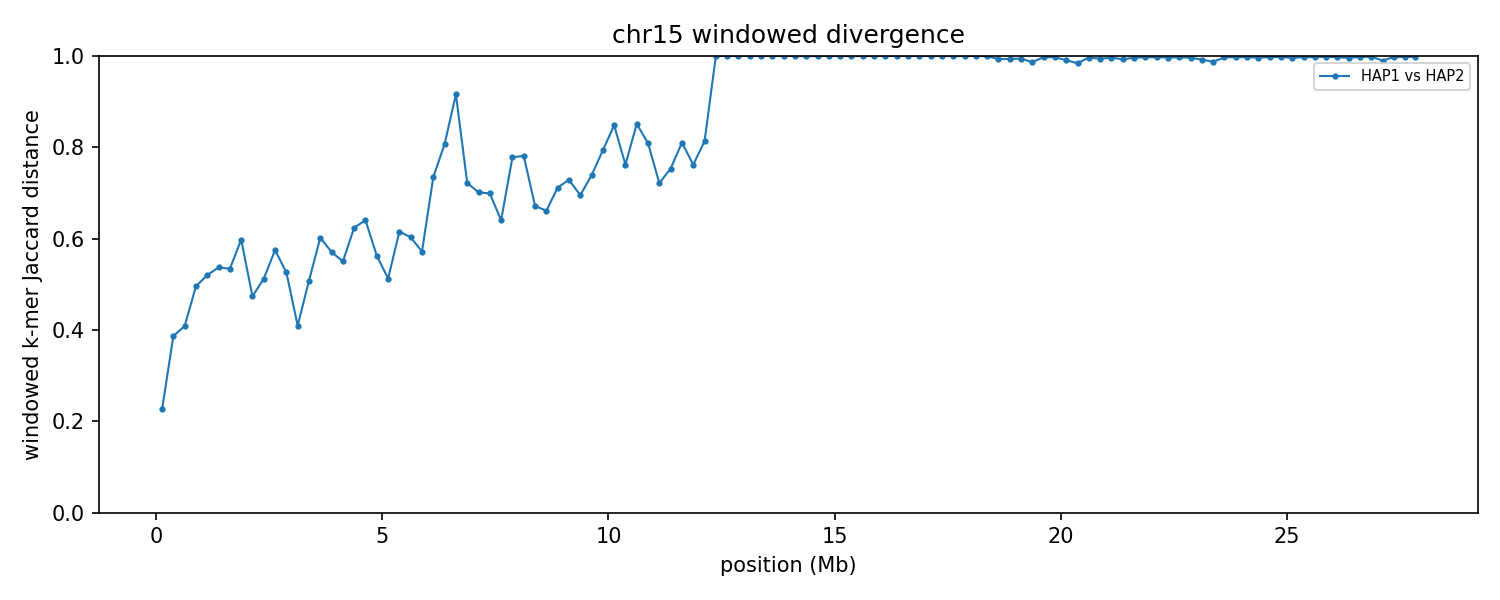

Source data for this figure (header and first rows):
group	win_start	win_end	unit_a	unit_b	hap_a	hap_b	chrom_a	chrom_b	kmers_a	kmers_b	shared	union	jaccard_distance
chr15	1	250000	HAP1_chr15	HAP2_chr15	HAP1	HAP2	15	15	235099	241441	207939	268601	0.2258
chr15	250001	500000	HAP1_chr15	HAP2_chr15	HAP1	HAP2	15	15	246061	226319	179600	292780	0.3866
chr15	500001	750000	HAP1_chr15	HAP2_chr15	HAP1	HAP2	15	15	243201	246499	181980	307720	0.4086
chr15	750001	1000000	HAP1_chr15	HAP2_chr15	HAP1	HAP2	15	15	240193	243810	162236	321767	0.4958
chr15	1000001	1250000	HAP1_chr15	HAP2_chr15	HAP1	HAP2	15	15	238398	236189	153915	320672	0.52
chr15	1250001	1500000	HAP1_chr15	HAP2_chr15	HAP1	HAP2	15	15	241897	223896	147370	318423	0.5372
chr15	1500001	1750000	HAP1_chr15	HAP2_chr15	HAP1	HAP2	15	15	243345	244776	155203	332918	0.5338
chr15	1750001	2000000	HAP1_chr15	HAP2_chr15	HAP1	HAP2	15	15	237202	222612	131868	327946	0.5979
chr15	2000001	2250000	HAP1_chr15	HAP2_chr15	HAP1	HAP2	15	15	241456	241100	166441	316115	0.4735
chr15	2250001	2500000	HAP1_chr15	HAP2_chr15	HAP1	HAP2	15	15	244093	245012	160331	328774	0.5123
chr15	2500001	2750000	HAP1_chr15	HAP2_chr15	HAP1	HAP2	15	15	244595	246089	146341	344343	0.575
chr15	2750001	3000000	HAP1_chr15	HAP2_chr15	HAP1	HAP2	15	15	244943	245187	157628	332502	0.5259
chr15	3000001	3250000	HAP1_chr15	HAP2_chr15	HAP1	HAP2	15	15	245116	245029	182003	308142	0.4094
chr15	3250001	3500000	HAP1_chr15	HAP2_chr15	HAP1	HAP2	15	15	245109	246458	162081	329486	0.5081
chr15	3500001	3750000	HAP1_chr15	HAP2_chr15	HAP1	HAP2	15	15	239889	242089	137189	344789	0.6021
chr15	3750001	4000000	HAP1_chr15	HAP2_chr15	HAP1	HAP2	15	15	247290	243313	147348	343255	0.5707
chr15	4000001	4250000	HAP1_chr15	HAP2_chr15	HAP1	HAP2	15	15	241872	243441	150604	334709	0.55
chr15	4250001	4500000	HAP1_chr15	HAP2_chr15	HAP1	HAP2	15	15	239966	242483	131757	350692	0.6243
chr15	4500001	4750000	HAP1_chr15	HAP2_chr15	HAP1	HAP2	15	15	241052	245248	128645	357655	0.6403
chr15	4750001	5000000	HAP1_chr15	HAP2_chr15	HAP1	HAP2	15	15	237944	242408	146169	334183	0.5626
chr15	5000001	5250000	HAP1_chr15	HAP2_chr15	HAP1	HAP2	15	15	244573	243941	160090	328424	0.5126
chr15	5250001	5500000	HAP1_chr15	HAP2_chr15	HAP1	HAP2	15	15	233031	242888	132174	343745	0.6155
chr15	5500001	5750000	HAP1_chr15	HAP2_chr15	HAP1	HAP2	15	15	239539	242682	137077	345144	0.6028
chr15	5750001	6000000	HAP1_chr15	HAP2_chr15	HAP1	HAP2	15	15	246712	243727	147078	343361	0.5717
chr15	6000001	6250000	HAP1_chr15	HAP2_chr15	HAP1	HAP2	15	15	239218	244901	101394	382725	0.7351
chr15	6250001	6500000	HAP1_chr15	HAP2_chr15	HAP1	HAP2	15	15	242244	245609	78882	408971	0.8071
chr15	6500001	6750000	HAP1_chr15	HAP2_chr15	HAP1	HAP2	15	15	243681	128701	28835	343547	0.9161
chr15	6750001	7000000	HAP1_chr15	HAP2_chr15	HAP1	HAP2	15	15	199236	238454	95208	342482	0.722
chr15	7000001	7250000	HAP1_chr15	HAP2_chr15	HAP1	HAP2	15	15	240104	242413	110954	371563	0.7014
chr15	7250001	7500000	HAP1_chr15	HAP2_chr15	HAP1	HAP2	15	15	240723	234514	109941	365296	0.699
chr15	7500001	7750000	HAP1_chr15	HAP2_chr15	HAP1	HAP2	15	15	242385	245394	129067	358712	0.6402
chr15	7750001	8000000	HAP1_chr15	HAP2_chr15	HAP1	HAP2	15	15	176172	238469	75317	339324	0.778
chr15	8000001	8250000	HAP1_chr15	HAP2_chr15	HAP1	HAP2	15	15	212823	152816	65629	300010	0.7812
chr15	8250001	8500000	HAP1_chr15	HAP2_chr15	HAP1	HAP2	15	15	206093	235364	109047	332410	0.672
chr15	8500001	8750000	HAP1_chr15	HAP2_chr15	HAP1	HAP2	15	15	205790	82662	73056	215396	0.6608
chr15	8750001	9000000	HAP1_chr15	HAP2_chr15	HAP1	HAP2	15	15	11004	11711	5085	17630	0.7116
chr15	9000001	9250000	HAP1_chr15	HAP2_chr15	HAP1	HAP2	15	15	14269	18981	7089	26161	0.729
chr15	9250001	9500000	HAP1_chr15	HAP2_chr15	HAP1	HAP2	15	15	11366	12454	5567	18253	0.695
chr15	9500001	9750000	HAP1_chr15	HAP2_chr15	HAP1	HAP2	15	15	9066	9561	3859	14768	0.7387
chr15	9750001	10000000	HAP1_chr15	HAP2_chr15	HAP1	HAP2	15	15	13971	9336	3992	19315	0.7933
chr15	10000001	10250000	HAP1_chr15	HAP2_chr15	HAP1	HAP2	15	15	15751	8928	3254	21425	0.8481
chr15	10250001	10500000	HAP1_chr15	HAP2_chr15	HAP1	HAP2	15	15	13316	11129	4699	19746	0.762
chr15	10500001	10750000	HAP1_chr15	HAP2_chr15	HAP1	HAP2	15	15	11586	10404	2844	19146	0.8515
chr15	10750001	11000000	HAP1_chr15	HAP2_chr15	HAP1	HAP2	15	15	12945	8587	3459	18073	0.8086
chr15	11000001	11250000	HAP1_chr15	HAP2_chr15	HAP1	HAP2	15	15	8945	9523	4023	14445	0.7215
chr15	11250001	11500000	HAP1_chr15	HAP2_chr15	HAP1	HAP2	15	15	8449	9648	3578	14519	0.7536
chr15	11500001	11750000	HAP1_chr15	HAP2_chr15	HAP1	HAP2	15	15	14678	11618	4194	22102	0.8102
chr15	11750001	12000000	HAP1_chr15	HAP2_chr15	HAP1	HAP2	15	15	8990	7322	3136	13176	0.762
chr15	12000001	12250000	HAP1_chr15	HAP2_chr15	HAP1	HAP2	15	15	8994	15770	3892	20872	0.8135
chr15	12250001	12500000	HAP1_chr15	HAP2_chr15	HAP1	HAP2	15	15	23242	5359	3	28598	0.9999
chr15	12500001	12750000	HAP1_chr15	HAP2_chr15	HAP1	HAP2	15	15	22174	3386	2	25558	0.9999
chr15	12750001	13000000	HAP1_chr15	HAP2_chr15	HAP1	HAP2	15	15	10828	3811	0	14639	1
chr15	13000001	13250000	HAP1_chr15	HAP2_chr15	HAP1	HAP2	15	15	8440	4068	0	12508	1
chr15	13250001	13500000	HAP1_chr15	HAP2_chr15	HAP1	HAP2	15	15	7791	5408	0	13199	1
chr15	13500001	13750000	HAP1_chr15	HAP2_chr15	HAP1	HAP2	15	15	9993	4730	0	14723	1
chr15	13750001	14000000	HAP1_chr15	HAP2_chr15	HAP1	HAP2	15	15	23035	17230	4	40261	0.9999
chr15	14000001	14250000	HAP1_chr15	HAP2_chr15	HAP1	HAP2	15	15	10402	7371	0	17773	1
chr15	14250001	14500000	HAP1_chr15	HAP2_chr15	HAP1	HAP2	15	15	8523	13675	11	22187	0.9995
chr15	14500001	14750000	HAP1_chr15	HAP2_chr15	HAP1	HAP2	15	15	10309	180048	29	190328	0.9998
chr15	14750001	15000000	HAP1_chr15	HAP2_chr15	HAP1	HAP2	15	15	9726	202567	24	212269	0.9999
... 52 more rows
